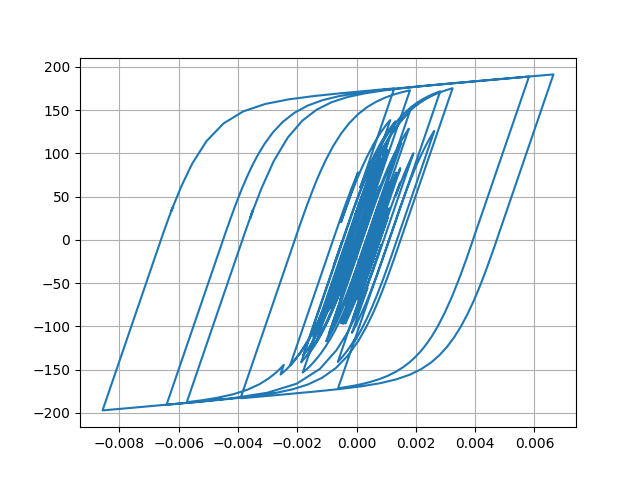

Data behind this chart, as committed beside it:
Desplacment, Force
0.0, 0.0
6.895516659897537e-06, 0.6895
2.1244983314809113e-05, 2.124
3.195366533767868e-05, 3.195
3.2598038036573716e-05, 3.259
2.392306357241318e-05, 2.392
1.2206987467482694e-05, 1.22
4.931959157094533e-06, 0.4928
5.476940429514095e-06, 0.5473
1.2016236524589766e-05, 1.201
1.9546693973692906e-05, 1.954
2.3005524586921995e-05, 2.3
2.0297371153761546e-05, 2.029
1.4091646352497091e-05, 1.409
1.0988248379086108e-05, 1.098
1.619740956254934e-05, 1.619
2.9935390586456547e-05, 2.993
4.767511792092914e-05, 4.766
6.317432196821305e-05, 6.314
7.141194944952051e-05, 7.137
6.965844893740383e-05, 6.962
6.0071703142645116e-05, 6.003
4.8051951409527724e-05, 4.801
3.865504929334409e-05, 3.861
3.309281438176523e-05, 3.305
2.9844435268662297e-05, 2.98
2.821207023636952e-05, 2.817
2.7370267677790222e-05, 2.733
2.7413700146407065e-05, 2.737
2.804929276491182e-05, 2.801
2.7686706089660457e-05, 2.764
2.5559317471054152e-05, 2.552
2.2993156445342647e-05, 2.295
2.1001772483706048e-05, 2.096
1.8076385934109036e-05, 1.803
1.1452997378677079e-05, 1.141
-2.5894321020722285e-06, -0.2632
-2.4469321377167678e-05, -2.451
-5.0138500368365936e-05, -5.017
-7.345109780584476e-05, -7.345
-8.844846828396447e-05, -8.842
-9.371138797064366e-05, -9.367
-9.241545099636103e-05, -9.237
-8.905351037948302e-05, -8.901
-8.323228489782394e-05, -8.319
-7.423956042248417e-05, -7.42
-6.337571363467229e-05, -6.333
-5.5048267674606254e-05, -5.501
-5.910729513453478e-05, -5.906
-7.971463860603531e-05, -7.964
-0.000112, -11.18
-0.000145, -14.47
-0.0001676, -16.71
-0.0001764, -17.58
-0.000179, -17.84
-0.0001852, -18.45
-0.0001984, -19.75
-0.0002141, -21.31
-0.0002234, -22.22
-0.0002175, -21.63
... 2,941 more rows
